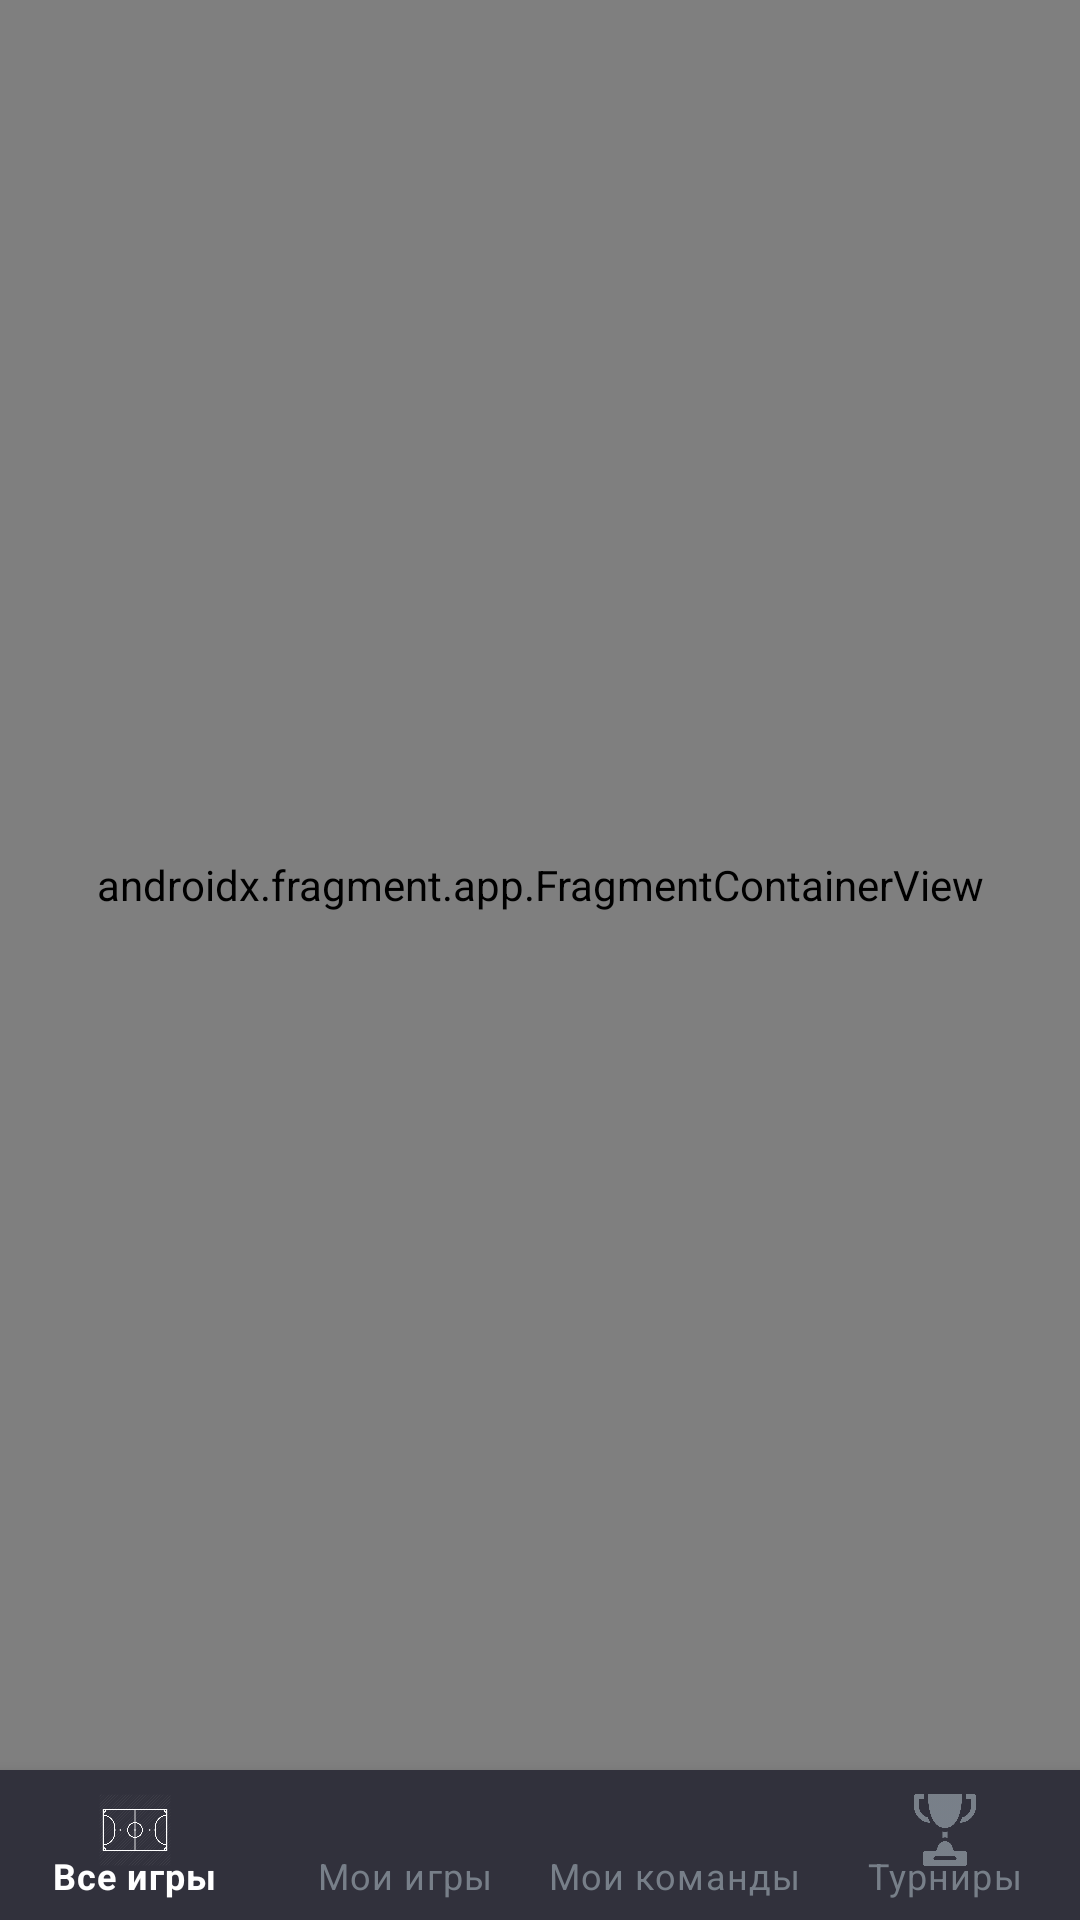

Reconstruct the res/layout file that produces this screen, plus the resources it refers to.
<!-- AndroidManifest.xml: application theme Theme.FinalProject -->
<!-- res/layout/activity_main.xml -->
<?xml version="1.0" encoding="utf-8"?>
<androidx.constraintlayout.widget.ConstraintLayout xmlns:android="http://schemas.android.com/apk/res/android"
    xmlns:app="http://schemas.android.com/apk/res-auto"
    android:layout_width="match_parent"
    android:layout_height="match_parent"
    android:background="#181829">

    <androidx.fragment.app.FragmentContainerView
        android:id="@+id/nav_host_fragment"
        android:name="androidx.navigation.fragment.NavHostFragment"
        android:layout_width="match_parent"
        android:layout_height="0dp"
        app:defaultNavHost="true"
        app:layout_constraintBottom_toTopOf="@id/bottomNavigation"
        app:layout_constraintHorizontal_bias="1.0"
        app:layout_constraintLeft_toLeftOf="parent"
        app:layout_constraintRight_toRightOf="parent"
        app:layout_constraintTop_toTopOf="parent" />

    <com.google.android.material.bottomnavigation.BottomNavigationView
        android:id="@+id/bottomNavigation"
        android:layout_width="match_parent"
        android:layout_height="@dimen/dp50"
        android:background="#31313C"
        app:itemIconTint="@drawable/nav_item_color_state"
        app:itemTextColor="@drawable/nav_item_color_state"
        app:labelVisibilityMode="labeled"
        app:layout_constraintBottom_toBottomOf="parent"
        app:layout_constraintTop_toBottomOf="@id/nav_host_fragment"
        app:menu="@menu/menu_main" />
</androidx.constraintlayout.widget.ConstraintLayout>
<!-- resources referenced by this layout -->
<resources>
  <dimen name="dp50">50dp</dimen>
  <!-- drawable nav_item_color_state (drawable) -->
  <?xml version="1.0" encoding="utf-8"?>
  <selector xmlns:android="http://schemas.android.com/apk/res/android">
      <item android:color="#FFFFFF" android:state_checked="true" />
      <item android:color="#CC8A939C" android:state_checked="false" />
  </selector>
  <style name="Theme.FinalProject" parent="Theme.MaterialComponents.DayNight.NoActionBar">
          
          <item name="colorPrimary">#222232</item>
          <item name="colorPrimaryVariant">#181829</item>
          <item name="colorOnPrimary">@color/white</item>
          
          <item name="colorSecondary">@color/teal_200</item>
          <item name="colorSecondaryVariant">@color/teal_700</item>
          <item name="colorOnSecondary">@color/black</item>
          
          <item name="android:statusBarColor" tools:targetApi="l">?attr/colorPrimaryVariant</item>
          
      </style>
  <color name="white">#FFFFFFFF</color>
  <color name="teal_200">#FF03DAC5</color>
  <color name="teal_700">#FF018786</color>
  <color name="black">#FF000000</color>
</resources>
